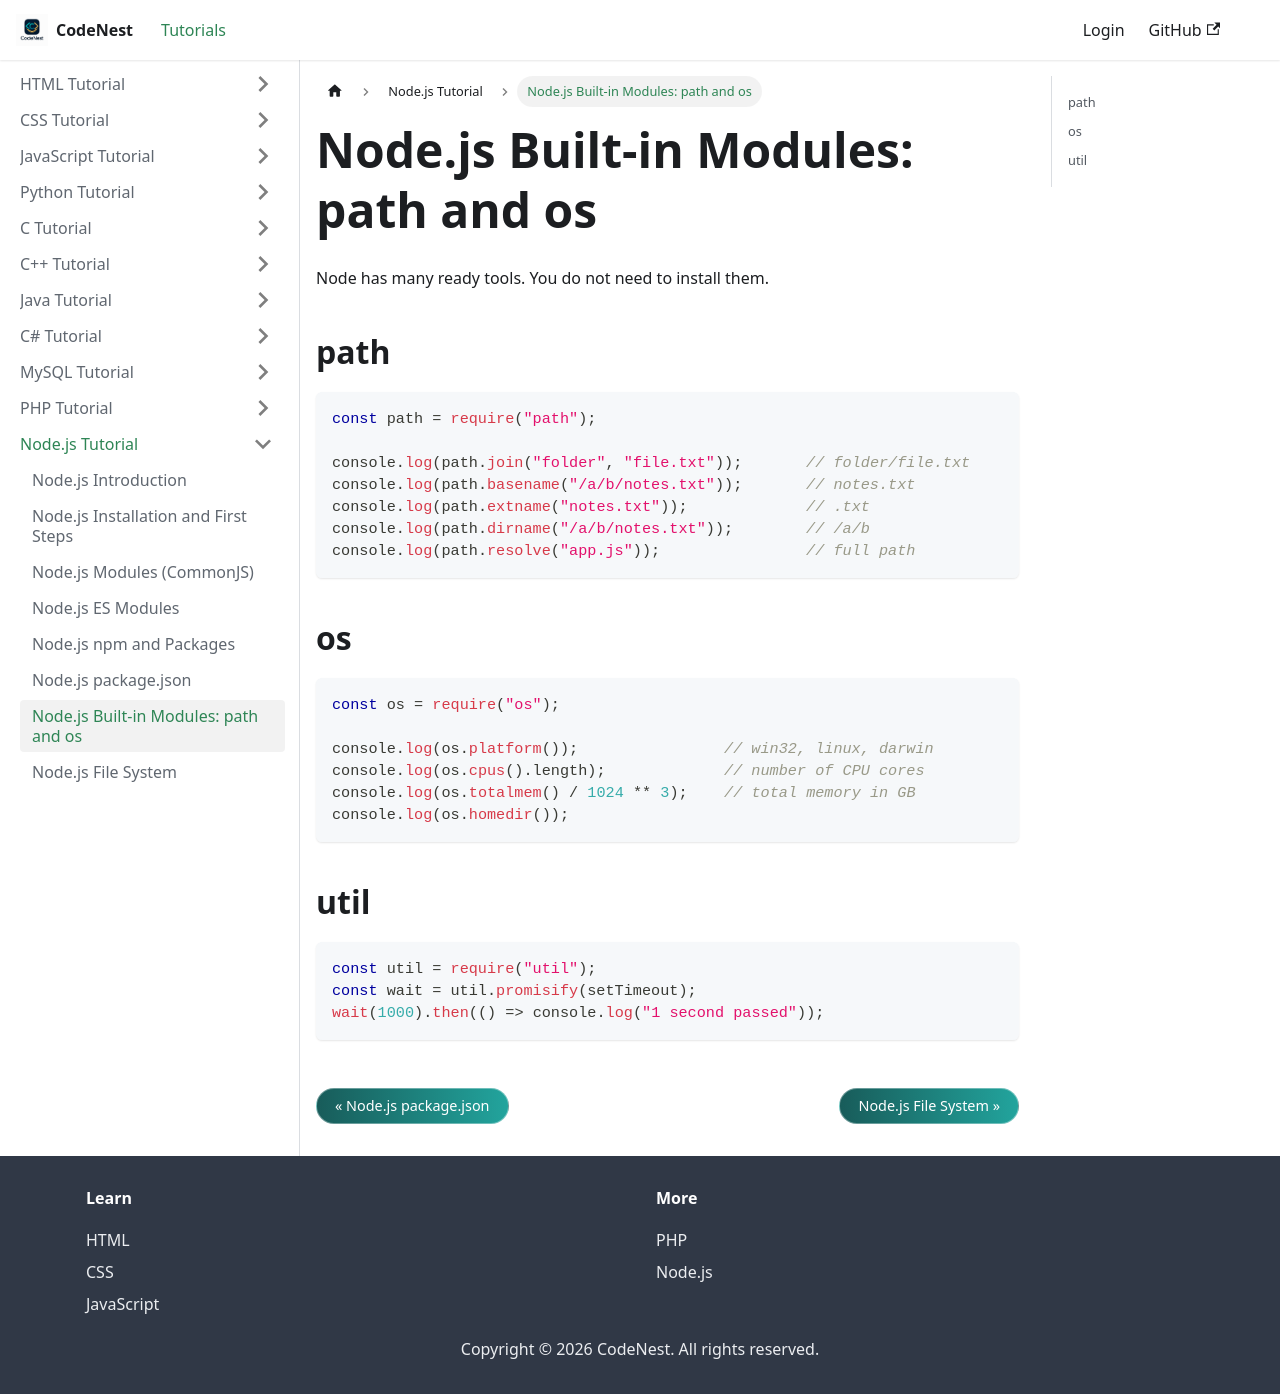

repository: adnankhan112/codenest · page: docs/nodejs/builtin-modules.html · generator: docusaurus

---
title: "Node.js Built-in Modules: path and os"
sidebar_position: 7
---

# Node.js Built-in Modules: path and os

Node has many ready tools. You do not need to install them.

## path

```javascript
const path = require("path");

console.log(path.join("folder", "file.txt"));       // folder/file.txt
console.log(path.basename("/a/b/notes.txt"));       // notes.txt
console.log(path.extname("notes.txt"));             // .txt
console.log(path.dirname("/a/b/notes.txt"));        // /a/b
console.log(path.resolve("app.js"));                // full path
```

## os

```javascript
const os = require("os");

console.log(os.platform());                // win32, linux, darwin
console.log(os.cpus().length);             // number of CPU cores
console.log(os.totalmem() / 1024 ** 3);    // total memory in GB
console.log(os.homedir());
```

## util

```javascript
const util = require("util");
const wait = util.promisify(setTimeout);
wait(1000).then(() => console.log("1 second passed"));
```
